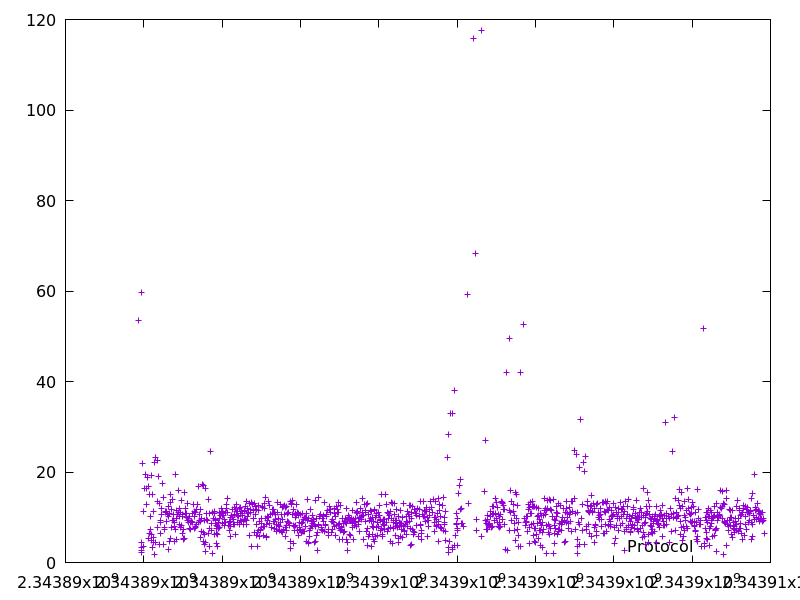

Source data for this figure (header and first rows):
2343889873.479262, 53.417027
2343889933, 59.74
2343889938, 4.419
2343889941, 2.568
2343889943, 2.326
2343889948, 3.347
2343889970, 21.83
2343889987, 11.3
2343889991, 3.579
2343890017, 16.4
2343890040, 19.37
2343890060, 12.74
2343890077, 16.28
2343890098, 18.86
2343890115, 16.84
2343890132, 5.25
2343890138, 6.471
2343890154, 14.97
2343890162, 7.349
2343890173, 10.07
2343890193, 19.33
2343890198, 4.914
2343890205, 6.163
2343890220, 15.08
2343890227, 3.364
2343890242, 11.23
2343890247, 4.457
2343890253, 5.612
2343890280, 22.15
2343890282, 1.791
2343890287, 4.539
2343890310, 23.17
2343890338, 22.65
2343890351, 13.46
2343890359, 7.71
2343890378, 18.97
2343890388, 4.07
2343890409, 13.09
2343890416, 6.412
2343890428, 8.881
2343890437, 9.222
2343890448, 10.74
2343890463, 11.98
2343890486, 17.47
2343890503, 14.46
2343890511, 3.979
2343890522, 7.778
2343890539, 7.393
2343890550, 11.29
2343890565, 11.07
2343890574, 9.137
2343890591, 11.3
2343890607, 10.64
2343890620, 12.44
2343890630, 10.09
2343890635, 2.853
2343890648, 10.9
2343890653, 4.67
2343890668, 13.24
2343890674, 5.388
2343890689, 15.13
... 1,250 more rows
